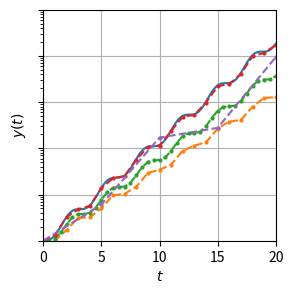

Reproduce this figure in Python.
import matplotlib.pyplot as plt
import numpy as np

def euler_step(y0, t0, N, h):
    return y0 + h * N(t0,y0)

def rk_step(y0, t0, N, h):
    k1 = N(t0,y0)
    k2 = N(t0 + h/2, y0 + h*k1/2)
    k3 = N(t0 + h/2, y0 + h*k2/2)
    k4 = N(t0 + h, y0 + h*k3)

    return y0 + h*(k1 + 2*k2 + 2*k3 + k4)/6

def solve_ode(y0, t0, N, h, n_steps, step_fun):
    ys = [y0,]
    
    for _ in range(n_steps):
        y1 = step_fun(y0, t0, N, h)
        ys.append(y1)

        y0 = y1
        t0 = t0 + h
    
    return ys


if __name__ == '__main__':
    N = lambda t, y: y * np.sin(t) ** 2

    y0 = 1

    plt.figure(figsize=(3.,3.),dpi=300)

    # solution
    t = np.linspace(0,200,1000)
    phi = lambda t: np.exp((t - np.sin(t)*np.cos(t))/2)
    plt.plot(t, phi(t), label='$\phi(t)$')

    # Euler
    h = 1.
    n_steps = 200
    euler_x = np.linspace(0, n_steps*h, n_steps+1)
    euler_y = solve_ode(y0, 0., N, h, n_steps, euler_step)
    plt.plot(euler_x, euler_y, '--', marker='o', markersize=2, label='Euler ($h=1.0$)')
    h = .5
    n_steps = 400
    euler_x = np.linspace(0, n_steps*h, n_steps+1)
    euler_y = solve_ode(y0, 0., N, h, n_steps, euler_step)
    plt.plot(euler_x, euler_y, '--', marker='o', markersize=2, label='Euler ($h=0.5$)')

    # Runge-Kutta
    h = 1.
    n_steps = 200
    rk_x = np.linspace(0, n_steps*h, n_steps+1)
    rk_y = solve_ode(y0, 0., N, h, n_steps, rk_step)
    plt.plot(rk_x, rk_y, '--', marker='o', markersize=2, label='RK4 ($h=1.0$)')

    h = 5.
    n_steps = 40
    rk_x = np.linspace(0, n_steps*h, n_steps+1)
    rk_y = solve_ode(y0, 0., N, h, n_steps, rk_step)
    plt.plot(rk_x, rk_y, '--', marker='o', markersize=2, label='RK4 ($h=5.0$)')

    plt.yscale('log')
    plt.legend()
    plt.grid()
    plt.xlabel('$t$')
    plt.ylabel('$y(t)$')
    plt.gca().set_yticklabels([])

    plt.xlim([0,200])
    plt.ylim([1,1e45])
    plt.gcf().patch.set_alpha(.0)
    plt.savefig('ode_solver_comparison.pdf', bbox_inches='tight')

    plt.legend().set_visible(False)
    plt.xlim([0,20])
    plt.ylim([1,1e5])
    # plt.gcf().patch.set_alpha(.5)
    plt.savefig('ode_solver_comparison_zoom.pdf', bbox_inches='tight')
